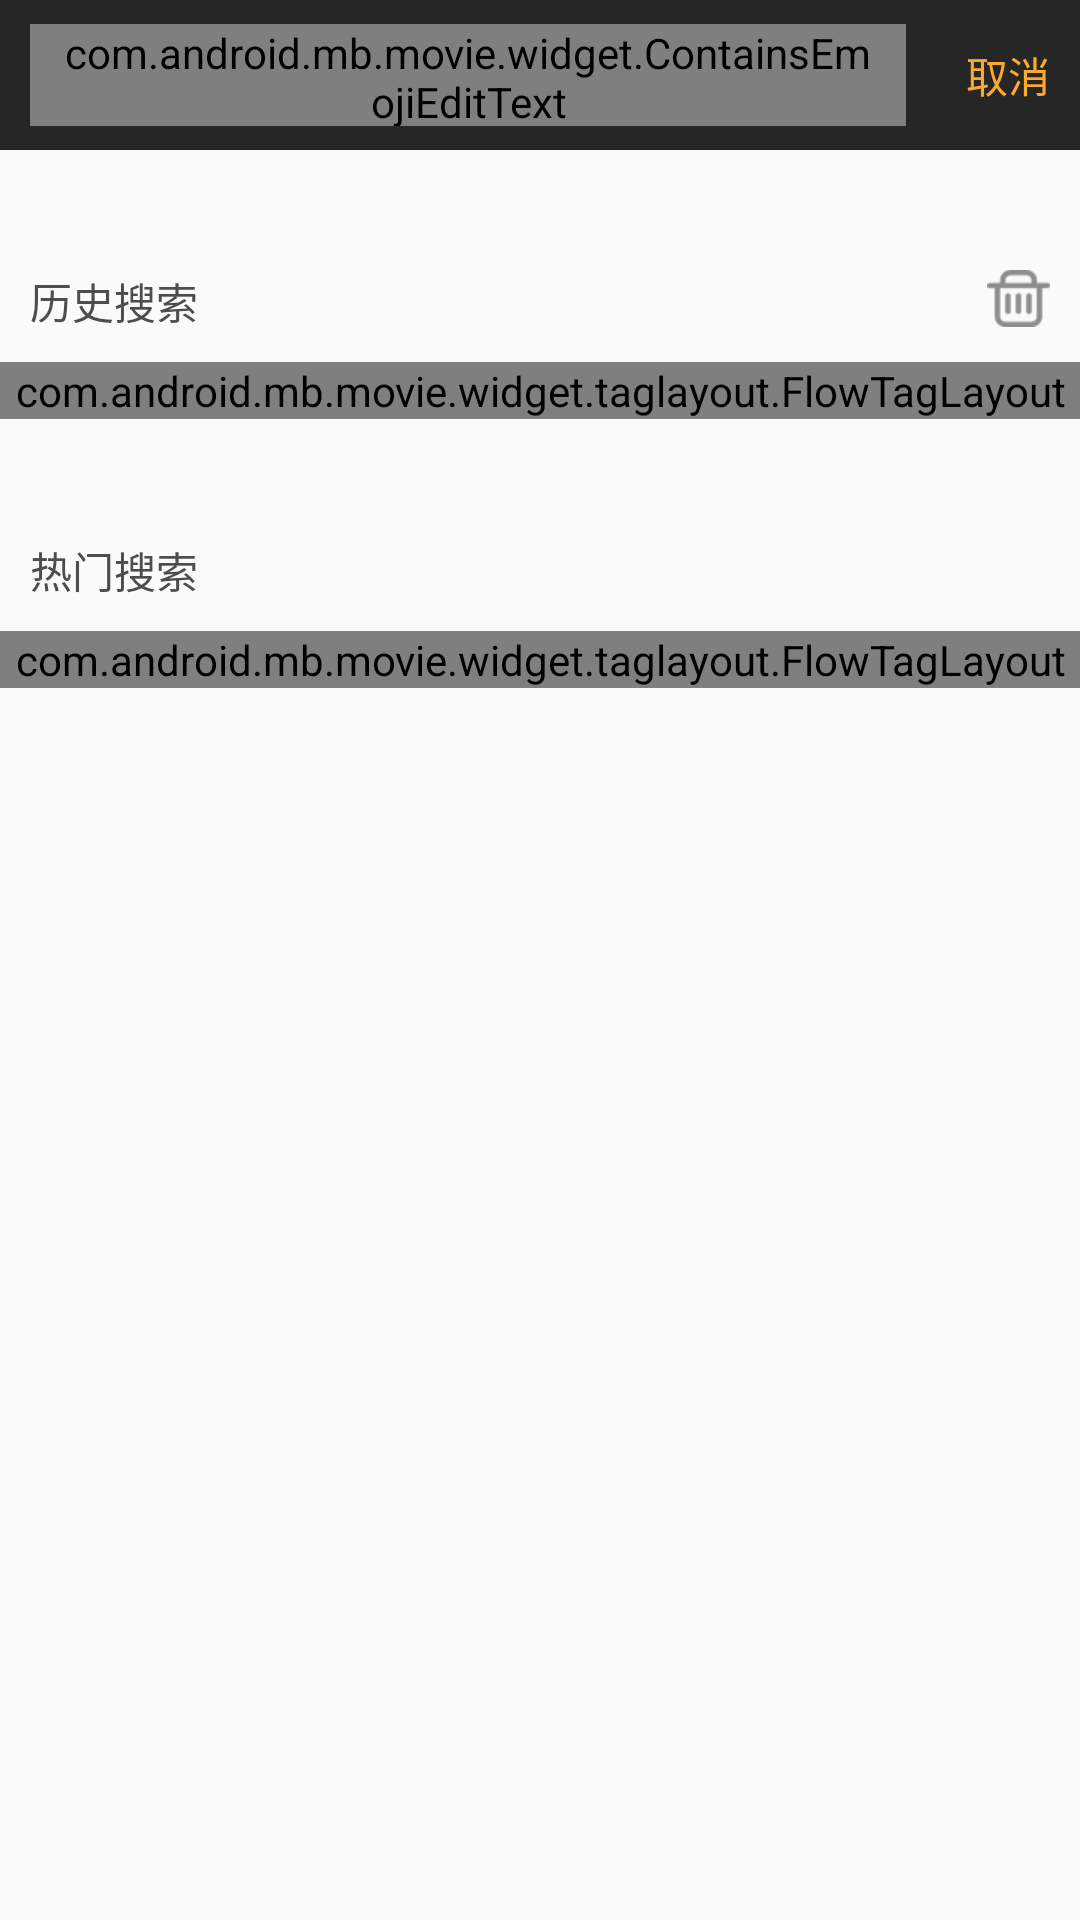

Android layout source for this screen:
<!-- AndroidManifest.xml: application theme AppTheme -->
<!-- res/layout/activity_search.xml -->
<LinearLayout xmlns:android="http://schemas.android.com/apk/res/android"
    android:layout_width="match_parent"
    android:layout_height="match_parent"
    android:orientation="vertical">
    <LinearLayout
        android:layout_width="match_parent"
        android:layout_height="50dp"
        android:background="@color/base_theme"
        android:gravity="center_vertical">
        <com.android.mb.movie.widget.ContainsEmojiEditText
            android:id="@+id/et_search"
            android:layout_width="0dp"
            android:layout_weight="1"
            android:layout_height="34dp"
            android:layout_gravity="center_vertical"
            android:paddingLeft="10dp"
            android:paddingRight="10dp"
            android:gravity="center_vertical"
            android:hint="输入关键词查找片源"
            android:textColorHint="@color/base_gray"
            android:background="@drawable/shape_put"
            android:imeOptions="actionSearch"
            android:singleLine="true"
            android:textSize="14sp"
            android:textColor="@color/base_orange"
            android:layout_marginLeft="10dp"
            android:layout_marginRight="10dp"
            android:drawablePadding="15dp"
            android:drawableLeft="@mipmap/search"/>
        <TextView
            android:id="@+id/tv_cancel"
            android:layout_width="wrap_content"
            android:layout_height="match_parent"
            android:layout_gravity="end"
            android:gravity="center"
            android:text="取消"
            android:padding="10dp"
            android:textColor="@color/base_orange"
            android:textSize="14sp" />
    </LinearLayout>
    <FrameLayout
        android:layout_width="match_parent"
        android:layout_height="match_parent">
        <com.scwang.smartrefresh.layout.SmartRefreshLayout
            android:id="@+id/refreshLayout"
            android:layout_width="match_parent"
            android:layout_height="match_parent"
            android:visibility="gone">
            <android.support.v7.widget.RecyclerView
                android:id="@+id/recyclerView"
                android:layout_width="match_parent"
                android:layout_height="match_parent"
                android:overScrollMode="never" />
        </com.scwang.smartrefresh.layout.SmartRefreshLayout>
       <LinearLayout
           android:id="@+id/ll_content"
           android:layout_width="match_parent"
           android:layout_height="match_parent"
           android:orientation="vertical">
           <LinearLayout
               android:layout_width="match_parent"
               android:layout_height="wrap_content"
               android:layout_marginTop="30dp"
               android:orientation="vertical">
               <LinearLayout
                   android:layout_width="match_parent"
                   android:layout_height="wrap_content"
                   android:orientation="horizontal">
                   <TextView
                       android:layout_width="0dp"
                       android:layout_weight="1"
                       android:layout_height="wrap_content"
                       android:layout_gravity="end"
                       android:text="历史搜索"
                       android:padding="10dp"
                       android:textColor="@color/gray_4d"
                       android:textSize="14sp" />
                   <ImageView
                       android:id="@+id/iv_delete"
                       android:layout_width="wrap_content"
                       android:layout_height="wrap_content"
                       android:padding="10dp"
                       android:src="@mipmap/delete"/>
               </LinearLayout>
               <com.android.mb.movie.widget.taglayout.FlowTagLayout
                   android:id="@+id/tagHistory"
                   android:layout_width="match_parent"
                   android:layout_height="wrap_content"/>
           </LinearLayout>
           <LinearLayout
               android:layout_width="match_parent"
               android:layout_height="wrap_content"
               android:layout_marginTop="30dp"
               android:orientation="vertical">
               <LinearLayout
                   android:layout_width="match_parent"
                   android:layout_height="wrap_content"
                   android:orientation="horizontal">
                   <TextView
                       android:layout_width="0dp"
                       android:layout_weight="1"
                       android:layout_height="wrap_content"
                       android:layout_gravity="end"
                       android:text="热门搜索"
                       android:padding="10dp"
                       android:textColor="@color/gray_4d"
                       android:textSize="14sp" />
                   <ImageView
                       android:layout_width="wrap_content"
                       android:layout_height="wrap_content"
                       android:visibility="gone"
                       android:padding="10dp"
                       android:src="@mipmap/delete"/>
               </LinearLayout>
               <com.android.mb.movie.widget.taglayout.FlowTagLayout
                   android:id="@+id/tagHot"
                   android:layout_width="match_parent"
                   android:layout_height="wrap_content"/>
           </LinearLayout>
       </LinearLayout>
    </FrameLayout>
</LinearLayout>
<!-- resources referenced by this layout -->
<resources>
  <color name="base_gray">#a5a5a5</color>
  <color name="base_orange">#fcaa2d</color>
  <color name="base_theme">#262626</color>
  <color name="gray_4d">#4d4d4d</color>
  <!-- drawable shape_put (drawable) -->
  <?xml version="1.0" encoding="utf-8"?>
  <shape
    xmlns:android="http://schemas.android.com/apk/res/android">
      <corners android:radius="16dp" />
      <solid android:color="#1E1E1E"/>
  </shape>
  <!-- mipmap delete: png bitmap (mipmap-xhdpi, 688 bytes) -->
  <!-- mipmap search: png bitmap (mipmap-xhdpi, 1339 bytes) -->
  <style name="AppTheme" parent="Theme.AppCompat.Light.NoActionBar">
          
          <item name="colorPrimary">@color/colorPrimary</item>
          <item name="colorPrimaryDark">@color/colorPrimaryDark</item>
          <item name="colorAccent">@color/colorAccent</item>
      </style>
  <color name="colorPrimary">#262626</color>
  <color name="colorPrimaryDark">#ffffffff</color>
  <color name="colorAccent">#BB7522</color>
</resources>
